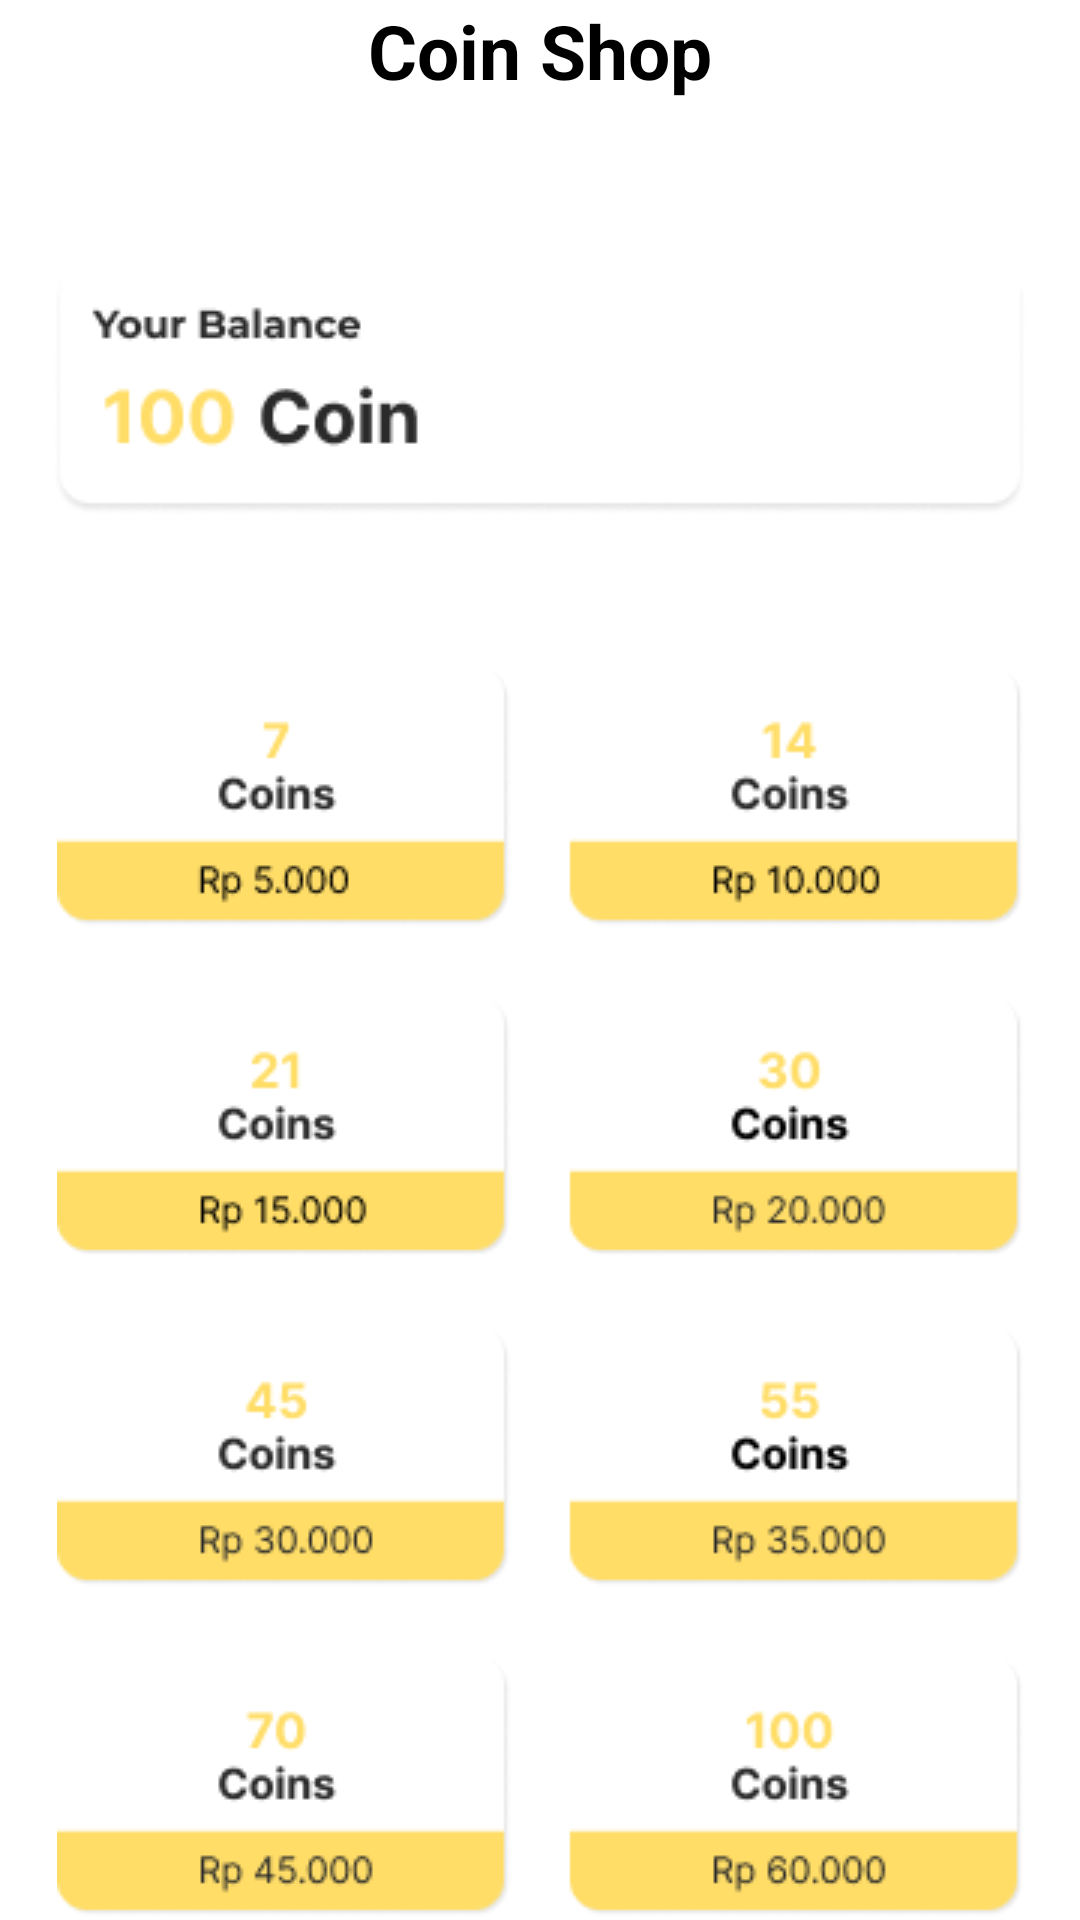

Android layout source for this screen:
<!-- AndroidManifest.xml: application theme Theme.NgobrolIn -->
<!-- res/layout/fragment_wallet.xml -->
<?xml version="1.0" encoding="utf-8"?>
<androidx.constraintlayout.widget.ConstraintLayout xmlns:android="http://schemas.android.com/apk/res/android"
    xmlns:tools="http://schemas.android.com/tools"
    xmlns:app="http://schemas.android.com/apk/res-auto"
    android:layout_width="match_parent"
    android:layout_height="match_parent"
    android:layout_margin="24dp"
    tools:context=".ui.dashboard.WalletFragment">

    <TextView
        android:id="@+id/title_coin"
        android:layout_width="match_parent"
        android:layout_height="wrap_content"
        app:layout_constraintTop_toTopOf="parent"
        android:text="Coin Shop"
        android:textColor="@color/black"
        android:textStyle="bold"
        android:textSize="25sp"
        android:textAlignment="center"/>

    <ImageView
        android:id="@+id/arrowleft"
        android:layout_width="wrap_content"
        android:layout_height="wrap_content"
        app:layout_constraintLeft_toLeftOf="parent"
        app:layout_constraintTop_toTopOf="parent"
        android:layout_marginLeft="24dp"
        android:src="@drawable/arrowleft"
        android:layout_marginTop="8dp"/>

    <ImageView
        android:id="@+id/balance"
        android:layout_width="match_parent"
        android:layout_height="wrap_content"
        app:layout_constraintTop_toBottomOf="@+id/title_coin"
        android:src="@drawable/balance"
        android:layout_marginTop="54dp"/>

    <RelativeLayout
        android:layout_width="match_parent"
        android:layout_height="wrap_content"
        android:gravity="center"
        app:layout_constraintTop_toBottomOf="@+id/balance">

        <ImageView
            android:layout_width="wrap_content"
            android:layout_height="wrap_content"
            android:layout_marginTop="50dp"
            android:src="@drawable/top_up"/>

    </RelativeLayout>

</androidx.constraintlayout.widget.ConstraintLayout>
<!-- resources referenced by this layout -->
<resources>
  <color name="black">#FF000000</color>
  <!-- drawable balance: png bitmap (drawable, 4408 bytes) -->
  <!-- drawable top_up: png bitmap (drawable, 19217 bytes) -->
  <style name="Theme.NgobrolIn" parent="Theme.MaterialComponents.DayNight.DarkActionBar">
          
          <item name="colorPrimary">@color/yellow</item>
          <item name="colorPrimaryVariant">@color/yellow</item>
          <item name="colorOnPrimary">@color/white</item>
          
          <item name="colorSecondary">@color/teal_200</item>
          <item name="colorSecondaryVariant">@color/teal_700</item>
          <item name="colorOnSecondary">@color/black</item>
          
          <item name="android:statusBarColor">?attr/colorPrimaryVariant</item>
          
      </style>
  <color name="yellow">#FFDD67</color>
  <color name="white">#FFFFFFFF</color>
  <color name="teal_200">#FF03DAC5</color>
  <color name="teal_700">#FF018786</color>
</resources>
